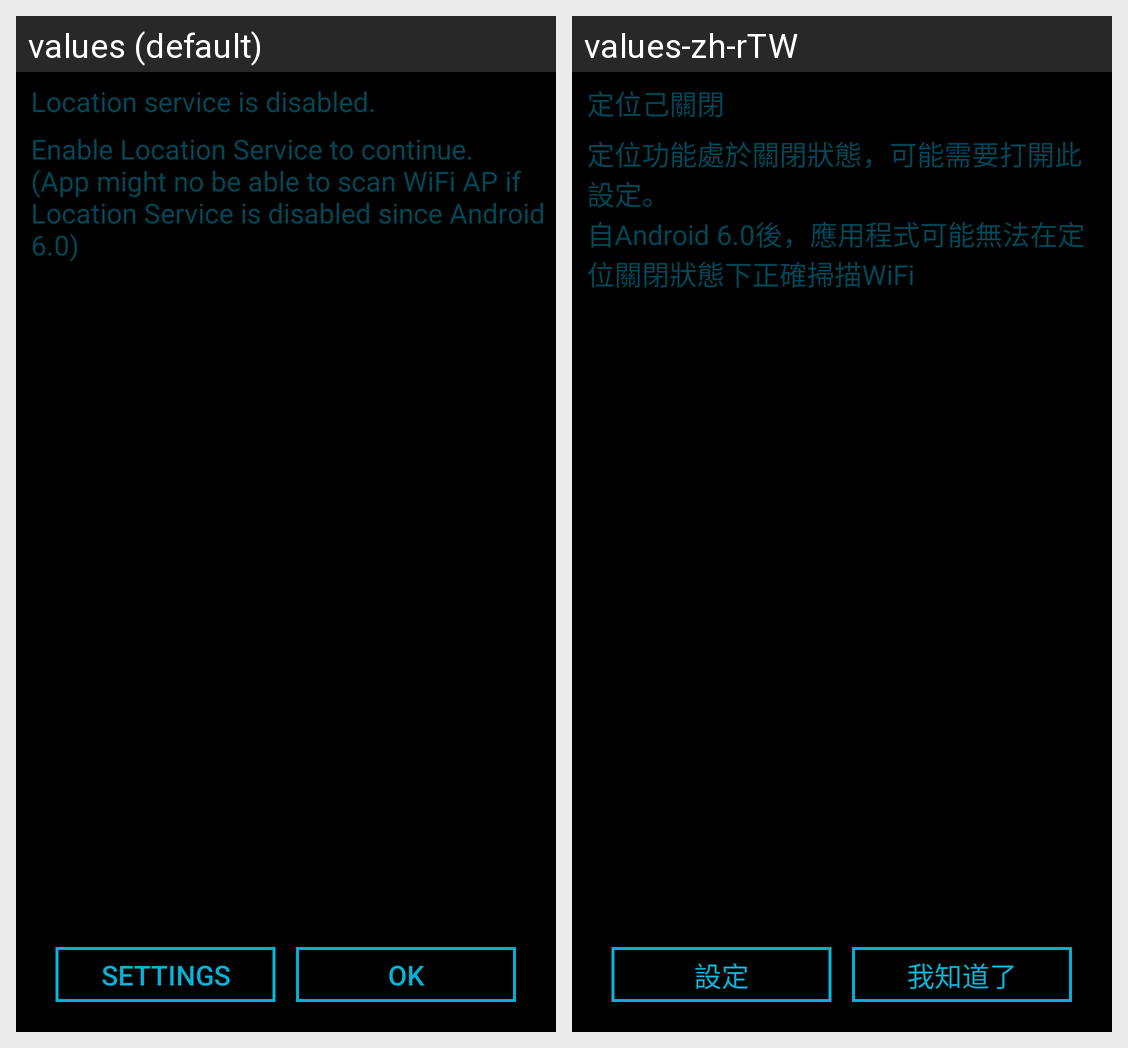

For this localized Android screen grid, give each drawn string resource with its value in every locale shown.
Android screen res/layout/custom_dialog_location.xml rendered under 2 locales, left to right: values (default), values-zh-rTW. Device: Nexus 5 (rendered at 1080×1920; each locale shown at half size, 540×960, under a caption strip naming it); theme AppTheme.
Strings drawn on this screen, with the default value and each locale's value (text and hints the layout hard-codes, and strings that could not be matched under every locale, appear in the picture but are not listed):

location_service_disable
  values: Location service is disabled.
  values-zh-rTW: 定位己關閉

enable_location_service
  values: Enable Location Service to continue.(App might no be able to scan WiFi AP if Location Service is disabled since Android 6.0)
  values-zh-rTW: 定位功能處於關閉狀態，可能需要打開此設定。
      自Android 6.0後，應用程式可能無法在定位關閉狀態下正確掃描WiFi

settings
  values: Settings
  values-zh-rTW: 設定

ok_i_know
  values: OK
  values-zh-rTW: 我知道了
